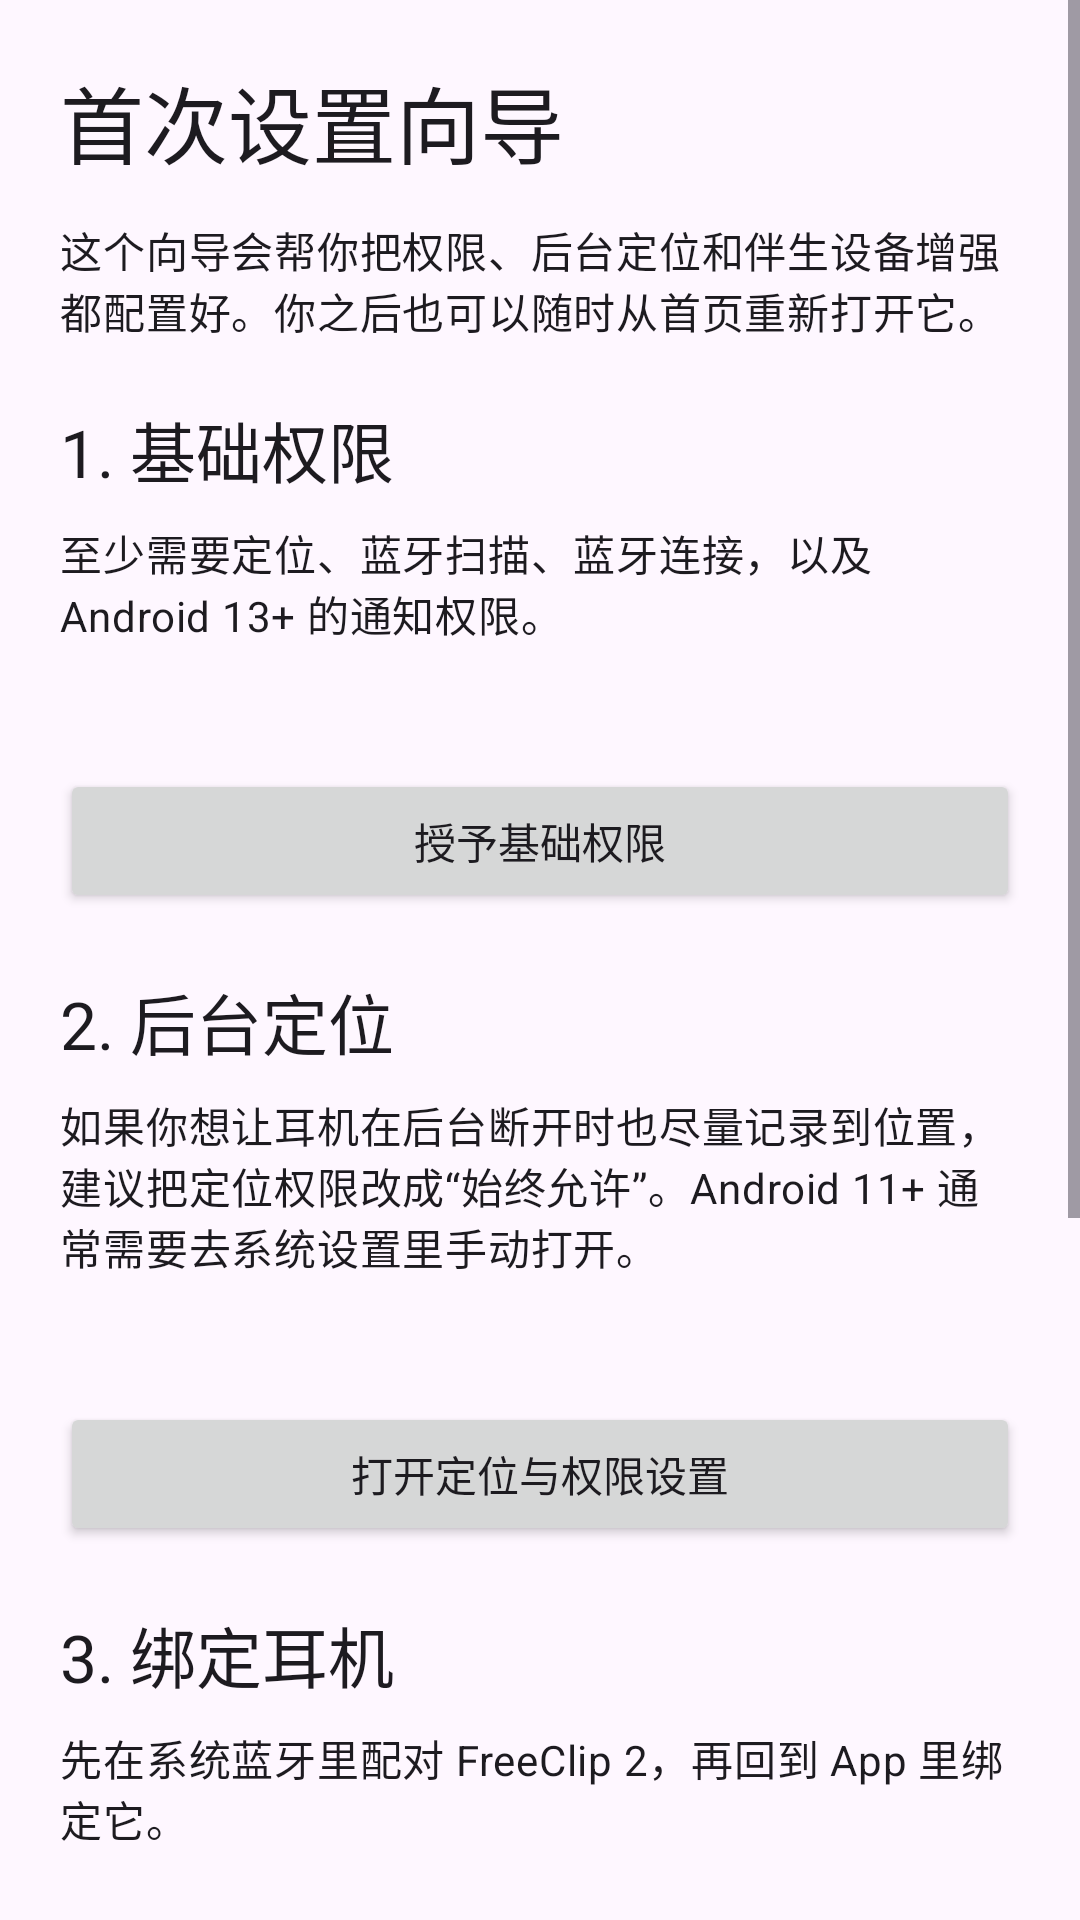

Here is an Android app screen rendered from its layout file. Give the layout XML and the strings, colors and styles it references.
<!-- AndroidManifest.xml: application theme Theme.FreeClipGuard -->
<!-- res/layout/activity_onboarding.xml -->
<?xml version="1.0" encoding="utf-8"?>
<ScrollView xmlns:android="http://schemas.android.com/apk/res/android"
    android:layout_width="match_parent"
    android:layout_height="match_parent">

    <LinearLayout
        android:layout_width="match_parent"
        android:layout_height="wrap_content"
        android:orientation="vertical"
        android:padding="20dp">

        <TextView
            android:layout_width="match_parent"
            android:layout_height="wrap_content"
            android:text="@string/onboarding_title"
            android:textAppearance="@style/TextAppearance.Material3.HeadlineMedium" />

        <TextView
            android:layout_width="match_parent"
            android:layout_height="wrap_content"
            android:layout_marginTop="12dp"
            android:text="@string/onboarding_intro"
            android:textAppearance="@style/TextAppearance.Material3.BodyMedium" />

        <TextView
            android:layout_width="match_parent"
            android:layout_height="wrap_content"
            android:layout_marginTop="20dp"
            android:text="@string/onboarding_basic_title"
            android:textAppearance="@style/TextAppearance.Material3.TitleLarge" />

        <TextView
            android:layout_width="match_parent"
            android:layout_height="wrap_content"
            android:layout_marginTop="8dp"
            android:text="@string/onboarding_basic_hint"
            android:textAppearance="@style/TextAppearance.Material3.BodyMedium" />

        <TextView
            android:id="@+id/basicPermissionStatusText"
            android:layout_width="match_parent"
            android:layout_height="wrap_content"
            android:layout_marginTop="8dp"
            android:textAppearance="@style/TextAppearance.Material3.BodyLarge" />

        <Button
            android:id="@+id/requestBasicPermissionsButton"
            android:layout_width="match_parent"
            android:layout_height="wrap_content"
            android:layout_marginTop="12dp"
            android:text="@string/action_request_basic_permissions" />

        <TextView
            android:layout_width="match_parent"
            android:layout_height="wrap_content"
            android:layout_marginTop="20dp"
            android:text="@string/onboarding_background_title"
            android:textAppearance="@style/TextAppearance.Material3.TitleLarge" />

        <TextView
            android:layout_width="match_parent"
            android:layout_height="wrap_content"
            android:layout_marginTop="8dp"
            android:text="@string/onboarding_background_hint"
            android:textAppearance="@style/TextAppearance.Material3.BodyMedium" />

        <TextView
            android:id="@+id/backgroundPermissionStatusText"
            android:layout_width="match_parent"
            android:layout_height="wrap_content"
            android:layout_marginTop="8dp"
            android:textAppearance="@style/TextAppearance.Material3.BodyLarge" />

        <Button
            android:id="@+id/openLocationSettingsButton"
            android:layout_width="match_parent"
            android:layout_height="wrap_content"
            android:layout_marginTop="12dp"
            android:text="@string/action_open_location_settings" />

        <TextView
            android:layout_width="match_parent"
            android:layout_height="wrap_content"
            android:layout_marginTop="20dp"
            android:text="@string/onboarding_device_title"
            android:textAppearance="@style/TextAppearance.Material3.TitleLarge" />

        <TextView
            android:layout_width="match_parent"
            android:layout_height="wrap_content"
            android:layout_marginTop="8dp"
            android:text="@string/onboarding_device_hint"
            android:textAppearance="@style/TextAppearance.Material3.BodyMedium" />

        <TextView
            android:id="@+id/deviceBindingStatusText"
            android:layout_width="match_parent"
            android:layout_height="wrap_content"
            android:layout_marginTop="8dp"
            android:textAppearance="@style/TextAppearance.Material3.BodyLarge" />

        <Button
            android:id="@+id/openBindDeviceButton"
            android:layout_width="match_parent"
            android:layout_height="wrap_content"
            android:layout_marginTop="12dp"
            android:text="@string/action_bind_device" />

        <TextView
            android:layout_width="match_parent"
            android:layout_height="wrap_content"
            android:layout_marginTop="20dp"
            android:text="@string/onboarding_companion_title"
            android:textAppearance="@style/TextAppearance.Material3.TitleLarge" />

        <TextView
            android:layout_width="match_parent"
            android:layout_height="wrap_content"
            android:layout_marginTop="8dp"
            android:text="@string/onboarding_companion_hint"
            android:textAppearance="@style/TextAppearance.Material3.BodyMedium" />

        <TextView
            android:id="@+id/companionStatusWizardText"
            android:layout_width="match_parent"
            android:layout_height="wrap_content"
            android:layout_marginTop="8dp"
            android:textAppearance="@style/TextAppearance.Material3.BodyLarge" />

        <Button
            android:id="@+id/enableCompanionButton"
            android:layout_width="match_parent"
            android:layout_height="wrap_content"
            android:layout_marginTop="12dp"
            android:text="@string/action_enable_companion" />

        <Button
            android:id="@+id/finishOnboardingButton"
            android:layout_width="match_parent"
            android:layout_height="wrap_content"
            android:layout_marginTop="24dp"
            android:text="@string/action_finish_onboarding" />

    </LinearLayout>
</ScrollView>
<!-- resources referenced by this layout -->
<resources>
  <string name="action_bind_device">绑定耳机</string>
  <string name="action_enable_companion">启用伴生设备增强</string>
  <string name="action_finish_onboarding">完成设置</string>
  <string name="action_open_location_settings">打开定位与权限设置</string>
  <string name="action_request_basic_permissions">授予基础权限</string>
  <string name="onboarding_background_hint">如果你想让耳机在后台断开时也尽量记录到位置，建议把定位权限改成“始终允许”。Android 11+ 通常需要去系统设置里手动打开。</string>
  <string name="onboarding_background_title">2. 后台定位</string>
  <string name="onboarding_basic_hint">至少需要定位、蓝牙扫描、蓝牙连接，以及 Android 13+ 的通知权限。</string>
  <string name="onboarding_basic_title">1. 基础权限</string>
  <string name="onboarding_companion_hint">如果你的手机支持 Companion Device APIs，开启后系统能更积极地感知耳机离开范围，减少漏记断连。</string>
  <string name="onboarding_companion_title">4. 伴生设备增强</string>
  <string name="onboarding_device_hint">先在系统蓝牙里配对 FreeClip 2，再回到 App 里绑定它。</string>
  <string name="onboarding_device_title">3. 绑定耳机</string>
  <string name="onboarding_intro">这个向导会帮你把权限、后台定位和伴生设备增强都配置好。你之后也可以随时从首页重新打开它。</string>
  <string name="onboarding_title">首次设置向导</string>
  <style name="Theme.FreeClipGuard" parent="Theme.Material3.DayNight.NoActionBar">
          <item name="colorPrimary">@color/blue_700</item>
          <item name="colorOnPrimary">@color/white</item>
          <item name="colorSecondary">@color/blue_900</item>
          <item name="android:statusBarColor" tools:targetApi="l">@android:color/transparent</item>
      </style>
  <color name="blue_700">#0B57D0</color>
  <color name="white">#FFFFFF</color>
  <color name="blue_900">#083B91</color>
</resources>
